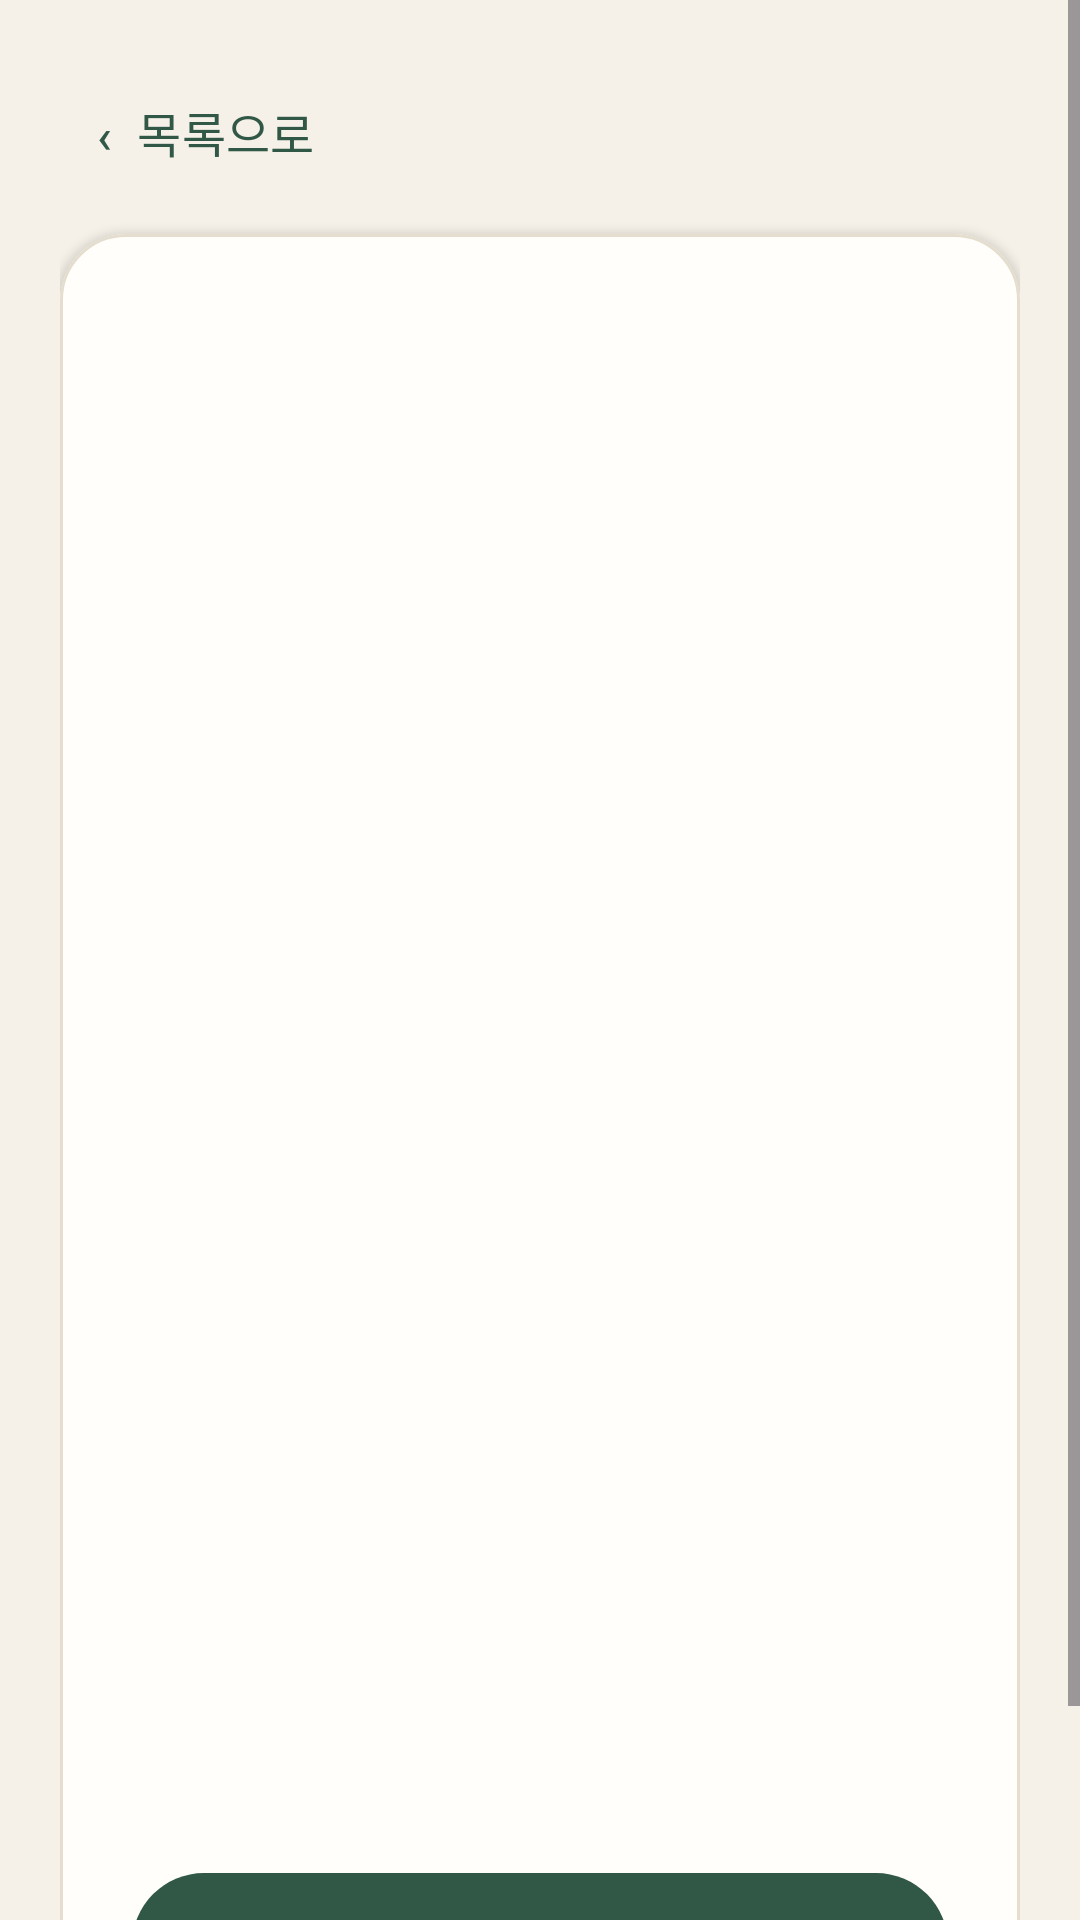

Layout XML and referenced resources for this Android screen:
<!-- AndroidManifest.xml: application theme Theme.BookRentalApp -->
<!-- res/layout/fragment_book_detail.xml -->
<?xml version="1.0" encoding="utf-8"?>
<ScrollView
    xmlns:android="http://schemas.android.com/apk/res/android"
    xmlns:app="http://schemas.android.com/apk/res-auto"
    android:layout_width="match_parent"
    android:layout_height="match_parent"
    android:background="@color/screen_background"
    android:fillViewport="true">

    <LinearLayout
        android:layout_width="match_parent"
        android:layout_height="wrap_content"
        android:orientation="vertical"
        android:padding="20dp">

        <com.google.android.material.button.MaterialButton
            android:id="@+id/btn_back_detail"
            style="@style/Widget.Material3.Button.TextButton"
            android:layout_width="wrap_content"
            android:layout_height="48dp"
            android:minWidth="0dp"
            android:text="‹  목록으로"
            android:textSize="16sp" />

        <com.google.android.material.card.MaterialCardView
            android:layout_width="match_parent"
            android:layout_height="wrap_content"
            android:layout_marginTop="10dp"
            app:cardBackgroundColor="@color/card_background"
            app:cardCornerRadius="22dp"
            app:cardElevation="2dp"
            app:strokeColor="@color/card_stroke"
            app:strokeWidth="1dp">

            <LinearLayout
                android:layout_width="match_parent"
                android:layout_height="wrap_content"
                android:gravity="center_horizontal"
                android:orientation="vertical"
                android:padding="24dp">

                                <ImageView
                    android:id="@+id/iv_detail_cover"
                    android:layout_width="150dp"
                    android:layout_height="220dp"
                    android:contentDescription="@null"
                    android:scaleType="fitCenter" />

                <TextView
                    android:id="@+id/tv_detail_name"
                    android:layout_width="wrap_content"
                    android:layout_height="wrap_content"
                    android:layout_marginTop="18dp"
                    android:textColor="@color/text_primary"
                    android:textSize="28sp"
                    android:textStyle="bold" />

                <TextView
                    android:id="@+id/tv_detail_category"
                    android:layout_width="wrap_content"
                    android:layout_height="wrap_content"
                    android:layout_marginTop="5dp"
                    android:textColor="@color/primary"
                    android:textSize="16sp" />

                <TextView
                    android:id="@+id/tv_detail_status"
                    android:layout_width="wrap_content"
                    android:layout_height="wrap_content"
                    android:layout_marginTop="14dp"
                    android:paddingStart="14dp"
        android:paddingEnd="14dp"
                    android:paddingTop="7dp"
            android:paddingBottom="7dp"
                    android:textColor="@color/white"
                    android:textStyle="bold" />

                <TextView
                    android:id="@+id/tv_detail_description"
                    android:layout_width="match_parent"
                    android:layout_height="wrap_content"
                    android:layout_marginTop="22dp"
                    android:lineSpacingExtra="4dp"
                    android:textColor="@color/text_primary"
                    android:textSize="16sp" />

                <LinearLayout
                    android:layout_width="match_parent"
                    android:layout_height="wrap_content"
                    android:layout_marginTop="20dp"
                    android:background="@drawable/bg_info_panel"
                    android:orientation="vertical"
                    android:padding="16dp">

                    <TextView
                        android:id="@+id/tv_detail_location"
                        android:layout_width="match_parent"
                        android:layout_height="wrap_content"
                        android:textColor="@color/text_primary"
                        android:textSize="15sp" />

                    <TextView
                        android:id="@+id/tv_detail_max_days"
                        android:layout_width="match_parent"
                        android:layout_height="wrap_content"
                        android:layout_marginTop="9dp"
                        android:textColor="@color/text_primary"
                        android:textSize="15sp" />
                </LinearLayout>

                <com.google.android.material.button.MaterialButton
                    android:id="@+id/btn_rent_book"
                    android:layout_width="match_parent"
                    android:layout_height="56dp"
                    android:layout_marginTop="24dp"
                    android:text="@string/apply_rental"
                    android:textSize="17sp" />

            </LinearLayout>
        </com.google.android.material.card.MaterialCardView>
    </LinearLayout>
</ScrollView>
<!-- resources referenced by this layout -->
<resources>
  <color name="card_background">#FFFEFA</color>
  <color name="card_stroke">#E5DDCE</color>
  <color name="primary">#315746</color>
  <color name="screen_background">#F5F1E8</color>
  <color name="text_primary">#282D27</color>
  <color name="white">#FFFFFF</color>
  <string name="apply_rental">대출 신청하기</string>
  <style name="Theme.BookRentalApp" parent="Base.Theme.BookRentalApp" />
  <style name="Base.Theme.BookRentalApp" parent="Theme.Material3.DayNight.NoActionBar">
          <item name="colorPrimary">@color/primary</item>
          <item name="colorPrimaryDark">@color/primary_dark</item>
          <item name="colorSecondary">@color/secondary</item>
          <item name="android:colorAccent">@color/secondary</item>
          <item name="android:statusBarColor">@color/primary_dark</item>
          <item name="android:navigationBarColor">@color/screen_background</item>
          <item name="android:windowLightNavigationBar">true</item>
      </style>
  <color name="primary_dark">#203D31</color>
  <color name="secondary">#B78345</color>
</resources>
